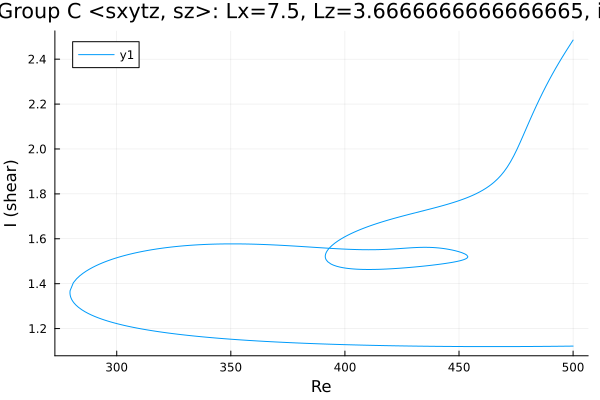

The data file committed next to this chart (first rows):
Re, shear
500.0, 1.122
499, 1.122
497.6, 1.122
496.2, 1.122
494.8, 1.121
493.4, 1.121
492, 1.121
490.5, 1.121
489.1, 1.121
487.7, 1.121
486.3, 1.121
484.9, 1.121
483.5, 1.12
482.1, 1.12
480.6, 1.12
479.2, 1.12
477.8, 1.12
476.4, 1.12
475, 1.12
473.6, 1.12
472.2, 1.12
470.7, 1.12
469.3, 1.12
467.9, 1.12
466.5, 1.12
465.1, 1.12
463.7, 1.12
462.3, 1.12
460.8, 1.12
459.4, 1.12
458, 1.12
456.6, 1.12
455.2, 1.12
453.8, 1.12
452.4, 1.12
451, 1.12
449.5, 1.12
448.1, 1.12
446.7, 1.12
445.3, 1.12
443.9, 1.121
442.5, 1.121
441.1, 1.121
439.6, 1.121
438.2, 1.121
436.8, 1.121
435.4, 1.121
434, 1.122
432.6, 1.122
431.2, 1.122
429.7, 1.122
428.3, 1.122
426.9, 1.123
425.5, 1.123
424.1, 1.123
422.9, 1.123
421.5, 1.123
420.1, 1.124
418.7, 1.124
417.3, 1.124
... 501 more rows
